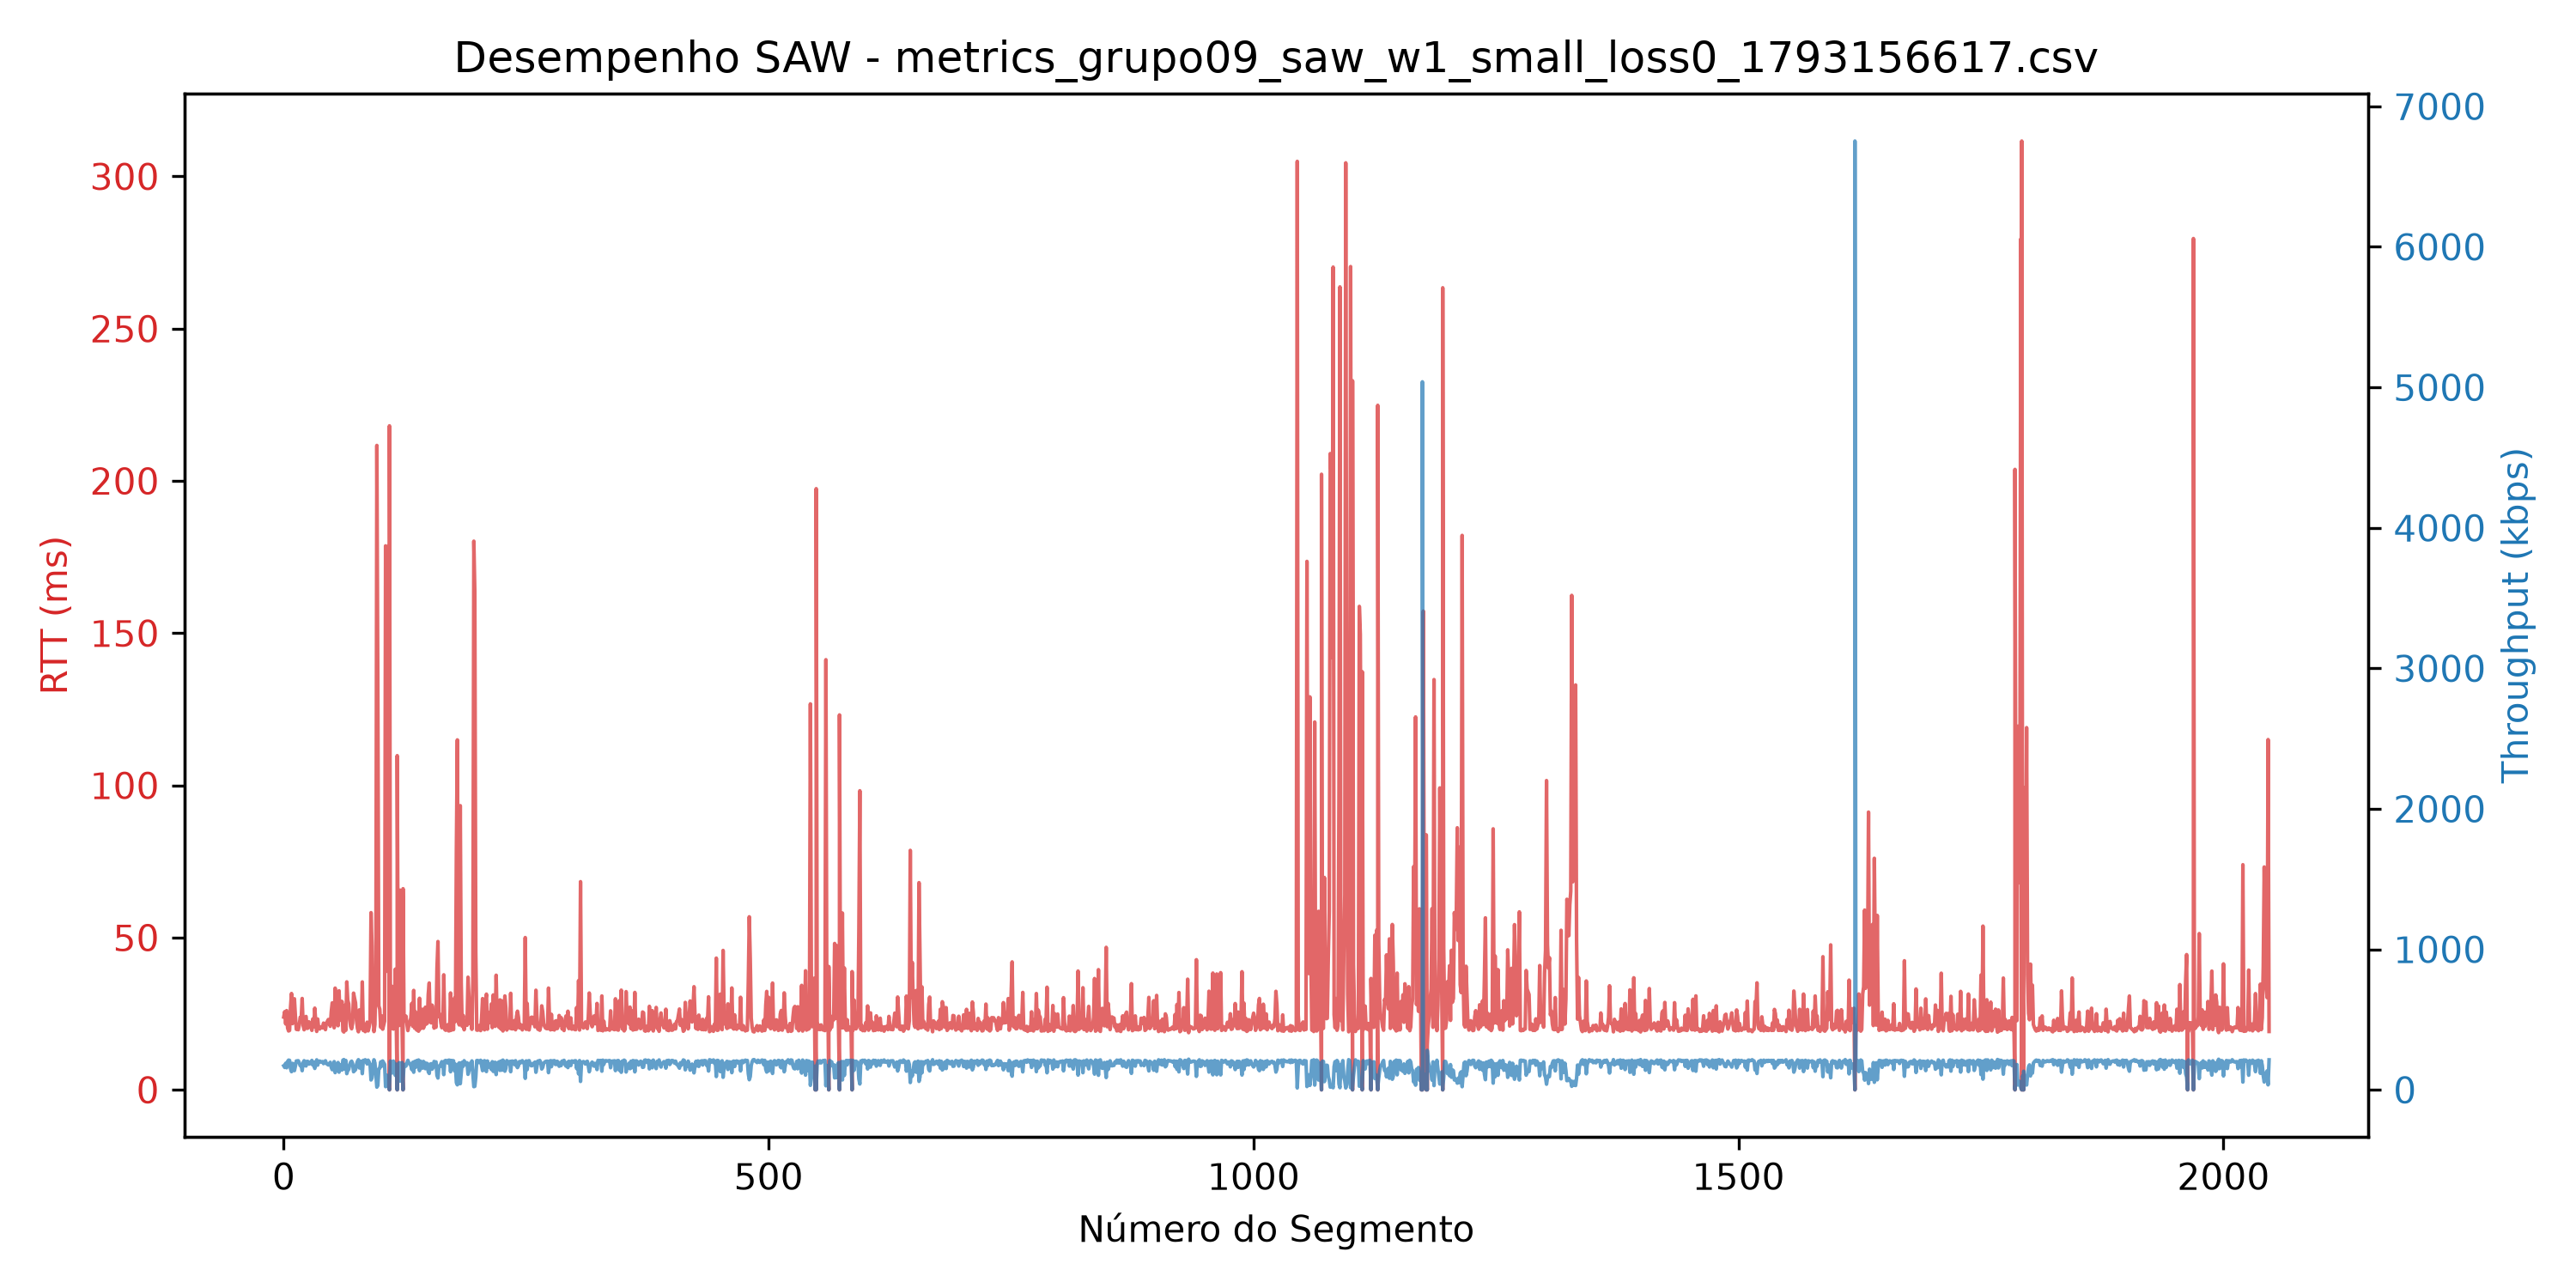

The data file committed next to this chart (first rows):
segment, timestamp, size_bytes, rtt_ms, rtt_estimated_ms, timeout_ms, throughput_kbps, retransmissions, timeout_occurred, window_size, protocol, simulated_loss
0, 2026-10-28T00:03:37.030655, 512, 23.91, 0, 300.0, 171.3, 0, 0, 1, saw, 0
1, 2026-10-28T00:03:37.056946, 512, 25.67, 0, 300.0, 159.6, 0, 0, 1, saw, 0
2, 2026-10-28T00:03:37.079384, 512, 21.66, 0, 300.0, 189.1, 0, 0, 1, saw, 0
3, 2026-10-28T00:03:37.105971, 512, 26.03, 0, 300.0, 157.4, 0, 0, 1, saw, 0
4, 2026-10-28T00:03:37.127653, 512, 20.3, 0, 300.0, 201.8, 0, 0, 1, saw, 0
5, 2026-10-28T00:03:37.147554, 512, 19.34, 0, 300.0, 211.8, 0, 0, 1, saw, 0
6, 2026-10-28T00:03:37.167966, 512, 19.52, 0, 300.0, 209.9, 0, 0, 1, saw, 0
7, 2026-10-28T00:03:37.195942, 512, 27.12, 0, 300.0, 151, 0, 0, 1, saw, 0
8, 2026-10-28T00:03:37.228204, 512, 31.65, 0, 300.0, 129.4, 0, 0, 1, saw, 0
9, 2026-10-28T00:03:37.251067, 512, 21.75, 0, 300.0, 188.3, 0, 0, 1, saw, 0
10, 2026-10-28T00:03:37.273946, 512, 22.28, 0, 300.0, 183.8, 0, 0, 1, saw, 0
11, 2026-10-28T00:03:37.304388, 512, 29.92, 0, 300.0, 136.9, 0, 0, 1, saw, 0
12, 2026-10-28T00:03:37.357842, 512, 24.22, 0, 300.0, 169.1, 0, 0, 1, saw, 0
13, 2026-10-28T00:03:37.378357, 512, 19.88, 0, 300.0, 206, 0, 0, 1, saw, 0
14, 2026-10-28T00:03:37.402478, 512, 20.14, 0, 300.0, 203.4, 0, 0, 1, saw, 0
15, 2026-10-28T00:03:37.422773, 512, 19.75, 0, 300.0, 207.4, 0, 0, 1, saw, 0
16, 2026-10-28T00:03:37.444630, 512, 21.29, 0, 300.0, 192.3, 0, 0, 1, saw, 0
17, 2026-10-28T00:03:37.469012, 512, 23.82, 0, 300.0, 172, 0, 0, 1, saw, 0
18, 2026-10-28T00:03:37.493108, 512, 23.32, 0, 300.0, 175.6, 0, 0, 1, saw, 0
19, 2026-10-28T00:03:37.524356, 512, 30.01, 0, 300.0, 136.5, 0, 0, 1, saw, 0
20, 2026-10-28T00:03:37.548832, 512, 21.11, 0, 300.0, 194.1, 0, 0, 1, saw, 0
21, 2026-10-28T00:03:37.569241, 512, 19.74, 0, 300.0, 207.5, 0, 0, 1, saw, 0
22, 2026-10-28T00:03:37.593510, 512, 23.64, 0, 300.0, 173.2, 0, 0, 1, saw, 0
23, 2026-10-28T00:03:37.618205, 512, 24.1, 0, 300.0, 170, 0, 0, 1, saw, 0
24, 2026-10-28T00:03:37.639091, 512, 20.18, 0, 300.0, 203, 0, 0, 1, saw, 0
25, 2026-10-28T00:03:37.660422, 512, 20.29, 0, 300.0, 201.8, 0, 0, 1, saw, 0
26, 2026-10-28T00:03:37.683837, 512, 22.34, 0, 300.0, 183.4, 0, 0, 1, saw, 0
27, 2026-10-28T00:03:37.706459, 512, 22.01, 0, 300.0, 186.1, 0, 0, 1, saw, 0
28, 2026-10-28T00:03:37.728718, 512, 21.0, 0, 300.0, 195, 0, 0, 1, saw, 0
29, 2026-10-28T00:03:37.749758, 512, 19.54, 0, 300.0, 209.6, 0, 0, 1, saw, 0
30, 2026-10-28T00:03:37.774257, 512, 23.31, 0, 300.0, 175.7, 0, 0, 1, saw, 0
31, 2026-10-28T00:03:37.798431, 512, 20.73, 0, 300.0, 197.6, 0, 0, 1, saw, 0
32, 2026-10-28T00:03:37.825784, 512, 26.84, 0, 300.0, 152.6, 0, 0, 1, saw, 0
33, 2026-10-28T00:03:37.848784, 512, 22.3, 0, 300.0, 183.7, 0, 0, 1, saw, 0
34, 2026-10-28T00:03:37.868517, 512, 19.19, 0, 300.0, 213.5, 0, 0, 1, saw, 0
35, 2026-10-28T00:03:37.893007, 512, 23.26, 0, 300.0, 176.1, 0, 0, 1, saw, 0
36, 2026-10-28T00:03:37.913766, 512, 20.21, 0, 300.0, 202.7, 0, 0, 1, saw, 0
37, 2026-10-28T00:03:37.934398, 512, 19.98, 0, 300.0, 205, 0, 0, 1, saw, 0
38, 2026-10-28T00:03:37.955680, 512, 20.69, 0, 300.0, 198, 0, 0, 1, saw, 0
39, 2026-10-28T00:03:37.978339, 512, 20.66, 0, 300.0, 198.3, 0, 0, 1, saw, 0
40, 2026-10-28T00:03:37.999279, 512, 20.33, 0, 300.0, 201.4, 0, 0, 1, saw, 0
41, 2026-10-28T00:03:38.021917, 512, 21.93, 0, 300.0, 186.8, 0, 0, 1, saw, 0
42, 2026-10-28T00:03:38.047704, 512, 20.94, 0, 300.0, 195.6, 0, 0, 1, saw, 0
43, 2026-10-28T00:03:38.068143, 512, 19.78, 0, 300.0, 207.1, 0, 0, 1, saw, 0
44, 2026-10-28T00:03:38.090577, 512, 21.91, 0, 300.0, 187, 0, 0, 1, saw, 0
45, 2026-10-28T00:03:38.114513, 512, 22.54, 0, 300.0, 181.7, 0, 0, 1, saw, 0
46, 2026-10-28T00:03:38.138281, 512, 23.11, 0, 300.0, 177.2, 0, 0, 1, saw, 0
47, 2026-10-28T00:03:38.162245, 512, 21.98, 0, 300.0, 186.4, 0, 0, 1, saw, 0
48, 2026-10-28T00:03:38.183771, 512, 20.88, 0, 300.0, 196.2, 0, 0, 1, saw, 0
49, 2026-10-28T00:03:38.210067, 512, 25.62, 0, 300.0, 159.9, 0, 0, 1, saw, 0
50, 2026-10-28T00:03:38.239722, 512, 28.57, 0, 300.0, 143.4, 0, 0, 1, saw, 0
51, 2026-10-28T00:03:38.270036, 512, 28.37, 0, 300.0, 144.4, 0, 0, 1, saw, 0
52, 2026-10-28T00:03:38.296553, 512, 20.38, 0, 300.0, 201, 0, 0, 1, saw, 0
53, 2026-10-28T00:03:38.330465, 512, 33.42, 0, 300.0, 122.5, 0, 0, 1, saw, 0
54, 2026-10-28T00:03:38.356727, 512, 25.37, 0, 300.0, 161.5, 0, 0, 1, saw, 0
55, 2026-10-28T00:03:38.388162, 512, 29.32, 0, 300.0, 139.7, 0, 0, 1, saw, 0
56, 2026-10-28T00:03:38.413956, 512, 21.06, 0, 300.0, 194.5, 0, 0, 1, saw, 0
57, 2026-10-28T00:03:38.447134, 512, 32.54, 0, 300.0, 125.9, 0, 0, 1, saw, 0
58, 2026-10-28T00:03:38.473038, 512, 24.25, 0, 300.0, 168.9, 0, 0, 1, saw, 0
59, 2026-10-28T00:03:38.498287, 512, 22.82, 0, 300.0, 179.5, 0, 0, 1, saw, 0
... 2,024 more rows
